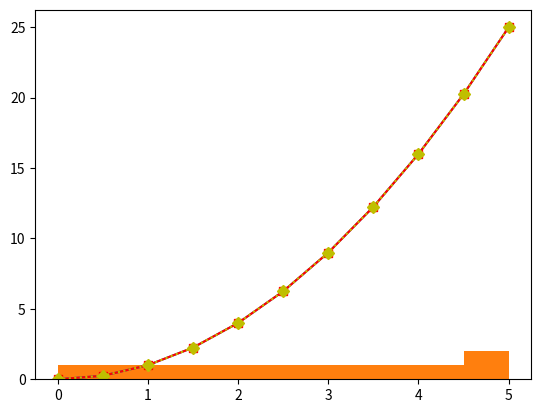

Here is the Python script that generated this plot:
import matplotlib.pyplot as plt
import numpy as np

x = np.linspace(0,5,11)
y = x**2
print(x)
print(y)

print()
plt.plot(x,y)
plt.plot(x,y,'bo')
plt.plot(x,y,'rx')
plt.plot(x,y,'rs-')
plt.plot(x,y,'yD:')
plt.show()
plt.hist(x)
plt.show()